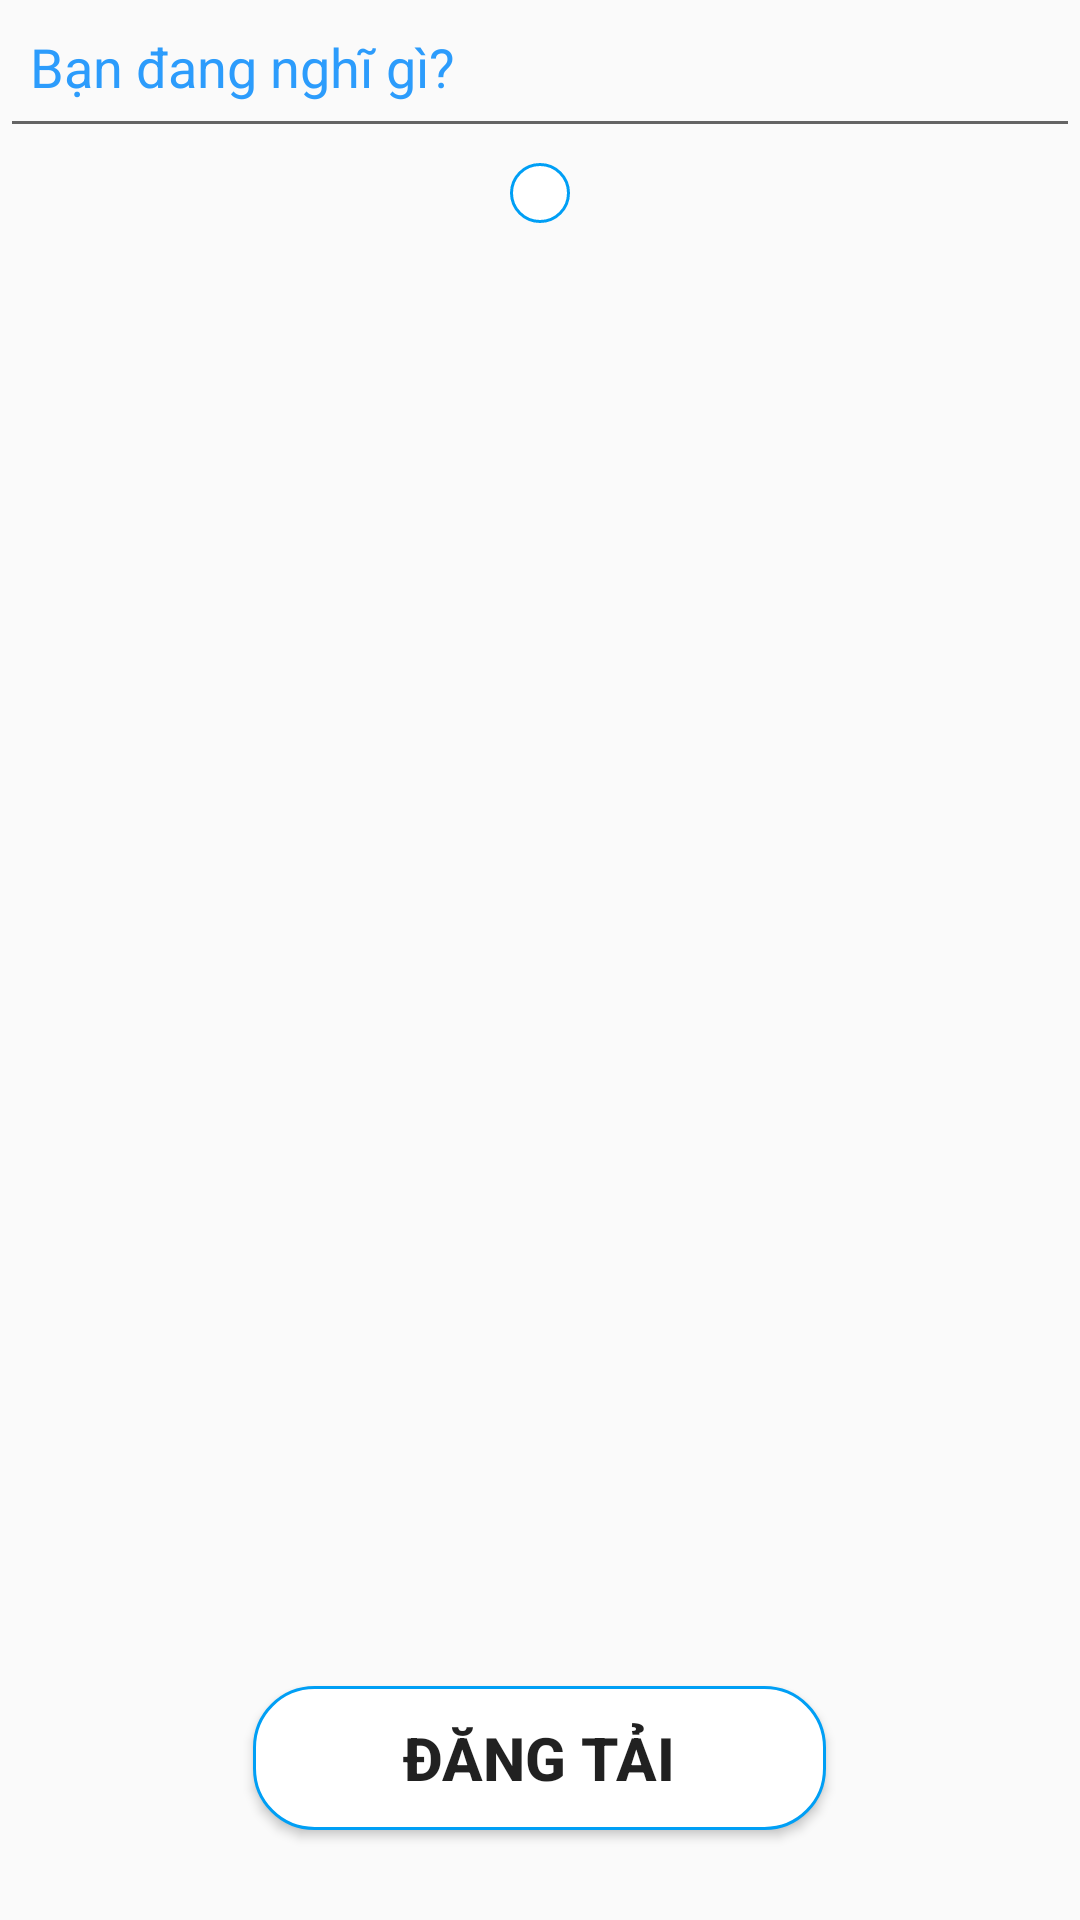

Layout XML and referenced resources for this Android screen:
<!-- AndroidManifest.xml: application theme AppTheme -->
<!-- res/layout/activity_post.xml -->
<?xml version="1.0" encoding="utf-8"?>
<RelativeLayout xmlns:android="http://schemas.android.com/apk/res/android"
    android:orientation="vertical" android:layout_width="match_parent"
    android:layout_height="match_parent">

    <EditText
        android:id="@+id/edit_content"
        android:layout_width="match_parent"
        android:layout_height="wrap_content"
        android:textSize="18sp"
        android:paddingTop="10dp"
        android:paddingBottom="15dp"
        android:paddingStart="10dp"
        android:paddingEnd="10dp"
        android:hint="@string/b_n_ang_ngh_g"
        android:inputType="textMultiLine"
        android:textColorHint="@color/sky"/>
    <ImageButton
        android:id="@+id/edit_image"
        android:layout_width="wrap_content"
        android:layout_height="wrap_content"
        android:scaleType="fitXY"
        android:src="@drawable/add_image"
        android:background="@drawable/background_post_button"
        android:layout_below="@+id/edit_content"
        android:padding="10dp"
        android:layout_centerHorizontal="true"
        android:layout_marginTop="5dp"
        android:layout_marginBottom="15dp"/>
    <Button
        android:id="@+id/btn_post"
        android:layout_width="wrap_content"
        android:layout_height="wrap_content"
        android:text="@string/ng_t_i"
        android:paddingStart="50dp"
        android:paddingEnd="50dp"
        android:textSize="20sp"
        android:textStyle="bold"
        android:layout_alignParentBottom="true"
        android:layout_marginBottom="30dp"
        android:layout_centerHorizontal="true"
        android:background="@drawable/background_post_button"
        android:elevation="5dp"/>

    <ProgressBar
        android:id="@+id/progressBar_Post"
        android:layout_width="wrap_content"
        android:layout_height="wrap_content"
        android:layout_centerInParent="true"
        android:visibility="invisible"/>

</RelativeLayout>
<!-- resources referenced by this layout -->
<resources>
  <color name="sky">#2C9CFC</color>
  <!-- drawable background_post_button (drawable) -->
  <?xml version="1.0" encoding="utf-8"?>
  <selector xmlns:android="http://schemas.android.com/apk/res/android" >
      <item android:state_pressed="true" >
          <shape android:shape="rectangle"  >
              <corners android:radius="20dip" />
              <stroke android:width="1dip" android:color="#009FF5" />
              <solid android:color="#80E5FC"/>
          </shape>
      </item>
  
      <item >
          <shape android:shape="rectangle"  >
              <corners android:radius="20dip" />
              <stroke android:width="1dip" android:color="#009FF5" />
              <solid android:color="#FFFFFF"/>
          </shape>
      </item>
  </selector>
  <string name="b_n_ang_ngh_g" translatable="false">Bạn đang nghĩ gì?</string>
  <string name="ng_t_i">Đăng tải</string>
  <style name="AppTheme" parent="Theme.AppCompat.Light.DarkActionBar">
          
          <item name="colorPrimary">@color/sky_light_2</item>
          <item name="colorPrimaryDark">@color/sky_light</item>
          <item name="colorAccent">@color/sky</item>
      </style>
  <color name="sky_light_2">#4DBBFD</color>
  <color name="sky_light">#66BDFF</color>
</resources>
